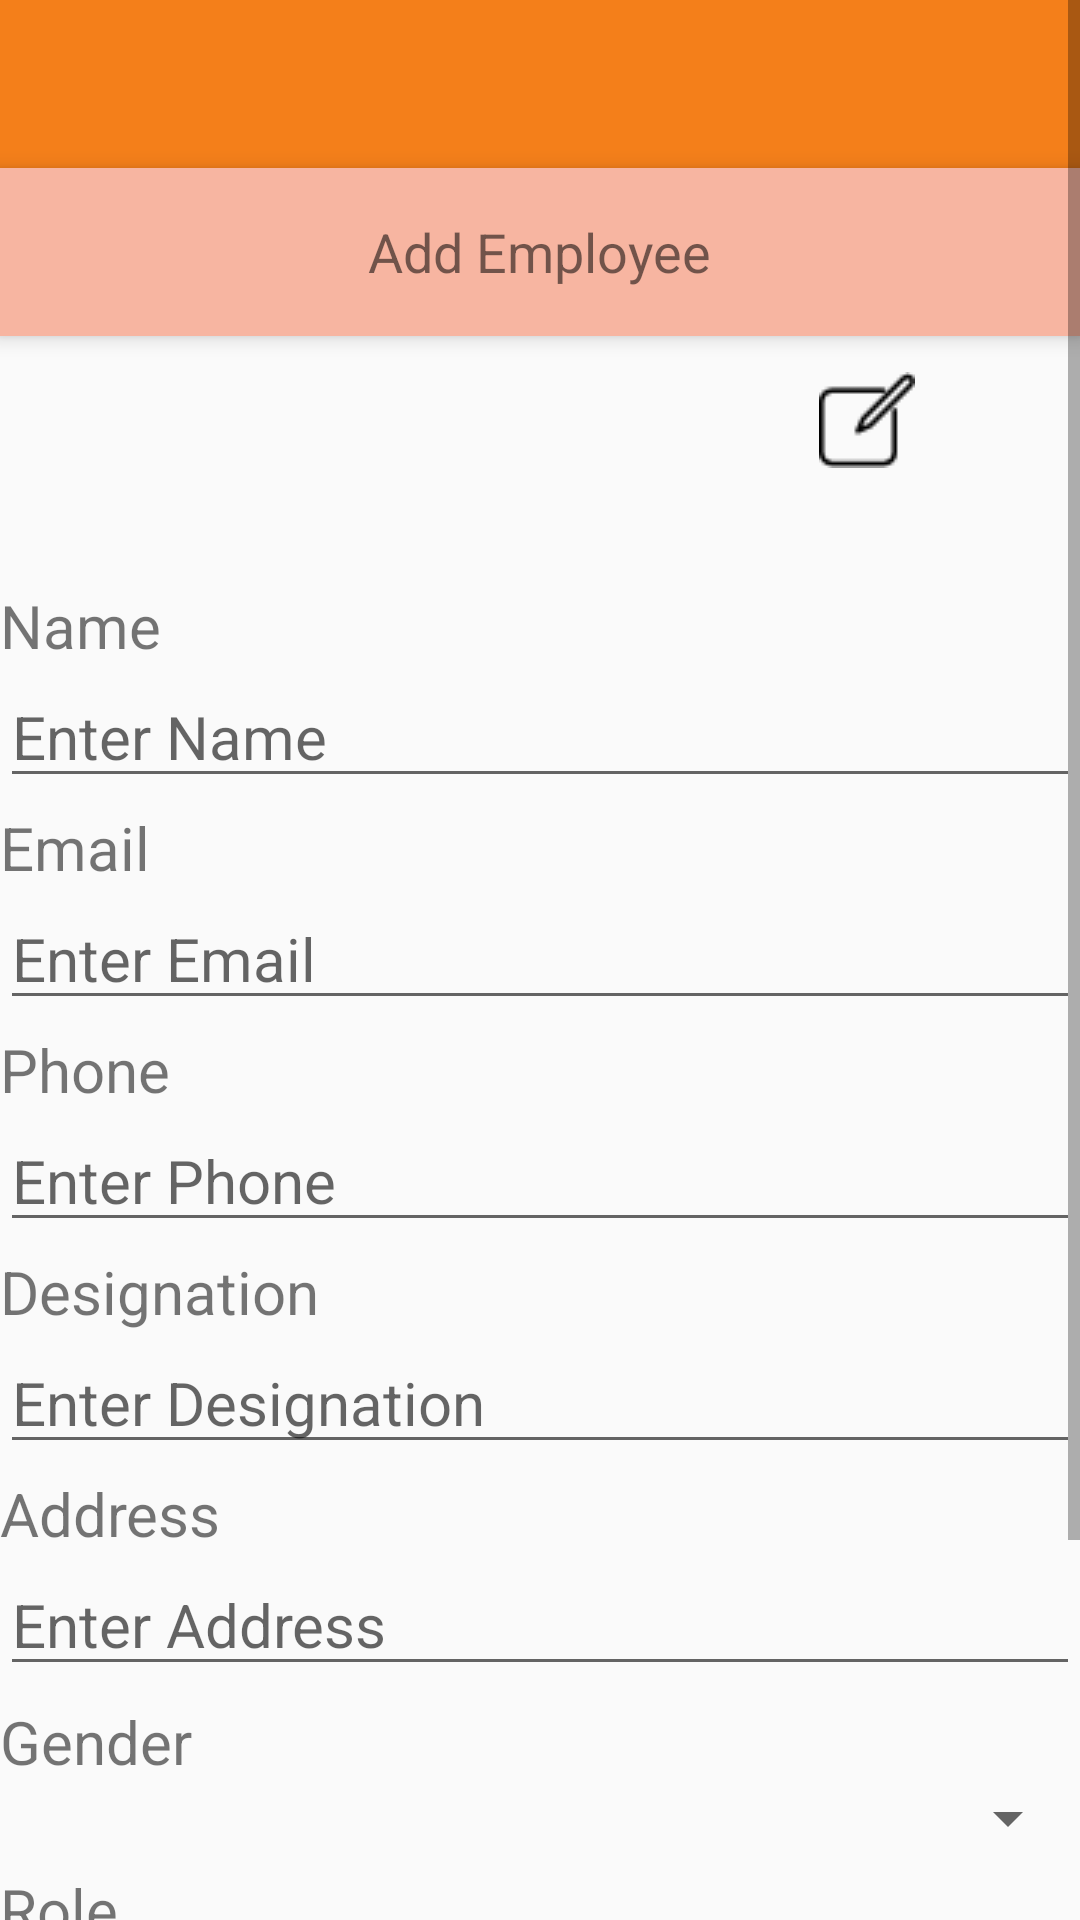

This screen was rendered from an Android layout file. Write that file and the resources it references.
<!-- AndroidManifest.xml: application theme AppTheme -->
<!-- res/layout/activity_add_employee.xml -->
<android.support.design.widget.CoordinatorLayout
xmlns:android="http://schemas.android.com/apk/res/android"
xmlns:app="http://schemas.android.com/apk/res-auto"
android:layout_width="match_parent"
android:layout_height="match_parent">
<ScrollView
    android:id="@+id/scrollview"
    android:layout_width="match_parent"
    android:layout_height="match_parent">
<LinearLayout
    android:layout_width="match_parent"
    android:layout_height="match_parent"
    android:orientation="vertical">

    <android.support.v7.widget.Toolbar
        android:id="@+id/toolbar"
        android:layout_width="match_parent"
        android:layout_height="?attr/actionBarSize"
        android:background="?attr/colorPrimary"
        app:popupTheme="@style/AppTheme.PopupOverlay" />


    <android.support.v7.widget.Toolbar
        android:id="@+id/page_toolbar"
        android:layout_width="match_parent"
        android:layout_height="?attr/actionBarSize"
        android:layout_alignParentTop="true"
        android:background="@color/pinkish"
        android:elevation="4dp">

        <TextView
            android:id="@+id/title"
            android:layout_width="wrap_content"
            android:layout_height="wrap_content"
            android:layout_gravity="center"
            android:text="Add Employee"
            android:textSize="18sp"
            />

    </android.support.v7.widget.Toolbar>
    <LinearLayout
        android:id="@+id/viewA"
        android:layout_width="match_parent"
        android:layout_height="match_parent"
        android:layout_weight="0.6"
        android:layout_gravity="center"
        android:orientation="horizontal">

        <RelativeLayout
            android:layout_width="match_parent"
            android:layout_height="match_parent"
            android:layout_gravity="center"
            android:layout_weight="1"
            android:orientation="vertical">

            <TextView
                android:id="@+id/textViewNombreVideo"
                android:layout_width="wrap_content"
                android:layout_height="wrap_content"
                android:layout_above="@+id/imageViewLogo"
                android:layout_centerHorizontal="true"
                android:lines="2"
                android:scrollHorizontally="false"
                android:text="Nur A Alam"
                android:textAppearance="?android:attr/textAppearance"
                android:textColor="@android:color/black"
                android:textColorLink="@android:color/white"
                android:textStyle="bold" />

            <ImageView
                android:id="@+id/imageViewLogo"
                android:layout_width="80dp"
                android:layout_height="80dp"
                android:layout_alignParentBottom="true"
                android:layout_centerHorizontal="true"
                android:adjustViewBounds="true"
                android:src="@drawable/ic_profile" />

            <Button
                android:id="@+id/button"
                android:layout_width="wrap_content"
                android:layout_height="wrap_content"
                android:layout_alignParentTop="true"
                android:layout_marginLeft="53dp"
                style="@style/MyButtonStyleSmall"
                android:layout_marginStart="53dp"
                android:layout_marginTop="12dp"
                android:background="@drawable/editbutton"
                android:layout_toEndOf="@+id/imageViewLogo"
                android:layout_toRightOf="@+id/imageViewLogo"/>

        </RelativeLayout>
    </LinearLayout>



    <LinearLayout
        android:id="@+id/viewB"
        android:layout_width="match_parent"
        android:layout_height="match_parent"
        android:layout_weight="0.4"
        android:orientation="vertical">

        <LinearLayout
            android:layout_width="match_parent"
            android:layout_height="wrap_content"
            android:layout_marginTop="3dp"
            android:orientation="vertical">

            <TextView
                android:layout_width="88dp"
                android:layout_height="wrap_content"
                android:layout_weight="0.3"
                android:text="Name"
                android:textSize="20sp" />

            <EditText
                android:id="@+id/nameEdt"
                android:layout_width="match_parent"
                android:layout_height="wrap_content"
                android:layout_weight="1"
                android:textSize="20sp"
                android:hint="Enter Name" />
        </LinearLayout>

        <LinearLayout
            android:layout_width="match_parent"
            android:layout_height="wrap_content"
            android:layout_marginTop="3dp"
            android:orientation="vertical">

            <TextView
                android:layout_width="wrap_content"
                android:layout_height="wrap_content"
                android:layout_weight="0.5"
                android:textSize="20sp"
                android:text="Email" />

            <EditText
                android:id="@+id/emailEdt"
                android:layout_width="match_parent"
                android:layout_height="wrap_content"
                android:layout_weight="1"
                android:textSize="20sp"
                android:hint="Enter Email" />
        </LinearLayout>


        <LinearLayout
            android:layout_width="match_parent"
            android:layout_height="wrap_content"
            android:layout_marginTop="3dp"
            android:orientation="vertical">

            <TextView
                android:layout_width="wrap_content"
                android:layout_height="wrap_content"
                android:layout_weight="0.5"
                android:textSize="20sp"
                android:text="Phone" />

            <EditText
                android:id="@+id/phoneEdt"
                android:layout_width="match_parent"
                android:layout_height="wrap_content"
                android:layout_weight="1"
                android:inputType="number"
                android:textSize="20sp"
                android:hint="Enter Phone" />
        </LinearLayout>


        <LinearLayout
            android:layout_width="match_parent"
            android:layout_height="wrap_content"
            android:layout_marginTop="3dp"
            android:orientation="vertical">

            <TextView
                android:layout_width="wrap_content"
                android:layout_height="wrap_content"
                android:layout_weight="0.5"
                android:textSize="20sp"
                android:text="Designation" />

            <EditText
                android:id="@+id/designationEdt"
                android:layout_width="match_parent"
                android:layout_height="wrap_content"
                android:layout_weight="1"
                android:textSize="20sp"
                android:hint="Enter Designation" />
        </LinearLayout>

        <LinearLayout
            android:layout_width="match_parent"
            android:layout_height="wrap_content"
            android:layout_marginTop="3dp"
            android:orientation="vertical">

            <TextView
                android:layout_width="wrap_content"
                android:layout_height="wrap_content"
                android:layout_weight="0.5"
                android:textSize="20sp"
                android:text="Address" />

            <EditText
                android:id="@+id/addressEdt"
                android:layout_width="match_parent"
                android:layout_height="wrap_content"
                android:layout_weight="1"
                android:hint="Enter Address"
                android:textSize="20sp" />
        </LinearLayout>


        <LinearLayout
            android:layout_width="match_parent"
            android:layout_height="wrap_content"
            android:layout_alignParentLeft="true"
            android:layout_alignParentStart="true"
            android:layout_alignParentTop="true"
            android:layout_marginTop="5dp"
            android:orientation="vertical">

            <TextView
                android:layout_width="wrap_content"
                android:layout_height="wrap_content"
                android:layout_weight="0.5"
                android:text="Gender"
                android:textSize="20sp" />

            <Spinner
                android:id="@+id/genderSpinner"
                android:layout_width="match_parent"
                android:layout_height="wrap_content"
                android:layout_weight="1"
                android:text="Male"
                android:textSize="20sp" />
        </LinearLayout>

        <LinearLayout
            android:layout_width="match_parent"
            android:layout_height="wrap_content"
            android:layout_alignParentLeft="true"
            android:layout_alignParentStart="true"
            android:layout_alignParentTop="true"
            android:layout_marginTop="5dp"
            android:orientation="vertical">

            <TextView
                android:layout_width="wrap_content"
                android:layout_height="wrap_content"
                android:layout_weight="0.5"
                android:text="Role"
                android:textSize="20sp" />

            <Spinner
                android:id="@+id/roleSpinner"
                android:layout_width="match_parent"
                android:layout_height="wrap_content"
                android:layout_weight="1"
                android:text="Admin"
                android:textSize="20sp" />
        </LinearLayout>
        <LinearLayout
            android:layout_width="match_parent"
            android:layout_height="wrap_content"
            android:layout_marginTop="5dp"
            android:orientation="vertical">

            <TextView
                android:layout_width="wrap_content"
                android:layout_height="wrap_content"
                android:layout_weight="0.3"
                android:textSize="20sp"
                android:text="Password" />

            <EditText
                android:id="@+id/passwordEdt"
                android:layout_width="match_parent"
                android:layout_height="wrap_content"
                android:layout_weight="1"
                android:textSize="20sp"
                android:hint="Enter Password"
                android:inputType="textPassword"/>
        </LinearLayout>


    </LinearLayout>

    <Button
        android:id="@+id/buttonSubmit"
        android:layout_width="match_parent"
        android:layout_height="wrap_content"
        android:text="submit"
        />
</LinearLayout>

</ScrollView>

</android.support.design.widget.CoordinatorLayout>
<!-- resources referenced by this layout -->
<resources>
  <color name="pinkish">#f7b5a1</color>
  <!-- drawable editbutton: png bitmap (drawable, 631 bytes) -->
  <style name="AppTheme.PopupOverlay" parent="ThemeOverlay.AppCompat.Light" />
  <style name="MyButtonStyleSmall" parent="android:Widget.Button.Small">
          
          <item name="android:minHeight">10dp</item>
          <item name="android:minWidth">10dp</item>
      </style>
  <style name="AppTheme" parent="Theme.AppCompat.Light.DarkActionBar">
          
          <item name="colorPrimary">@color/colorPrimary</item>
          <item name="colorPrimaryDark">@color/colorPrimaryDark</item>
          <item name="colorAccent">@color/colorAccent</item>
          <item name="windowActionBar">false</item>
          <item name="windowNoTitle">true</item>
      </style>
  <color name="colorPrimary">#f47f1a</color>
  <color name="colorPrimaryDark">#FFEF8A32</color>
  <color name="colorAccent">#FFFA9B48</color>
</resources>
